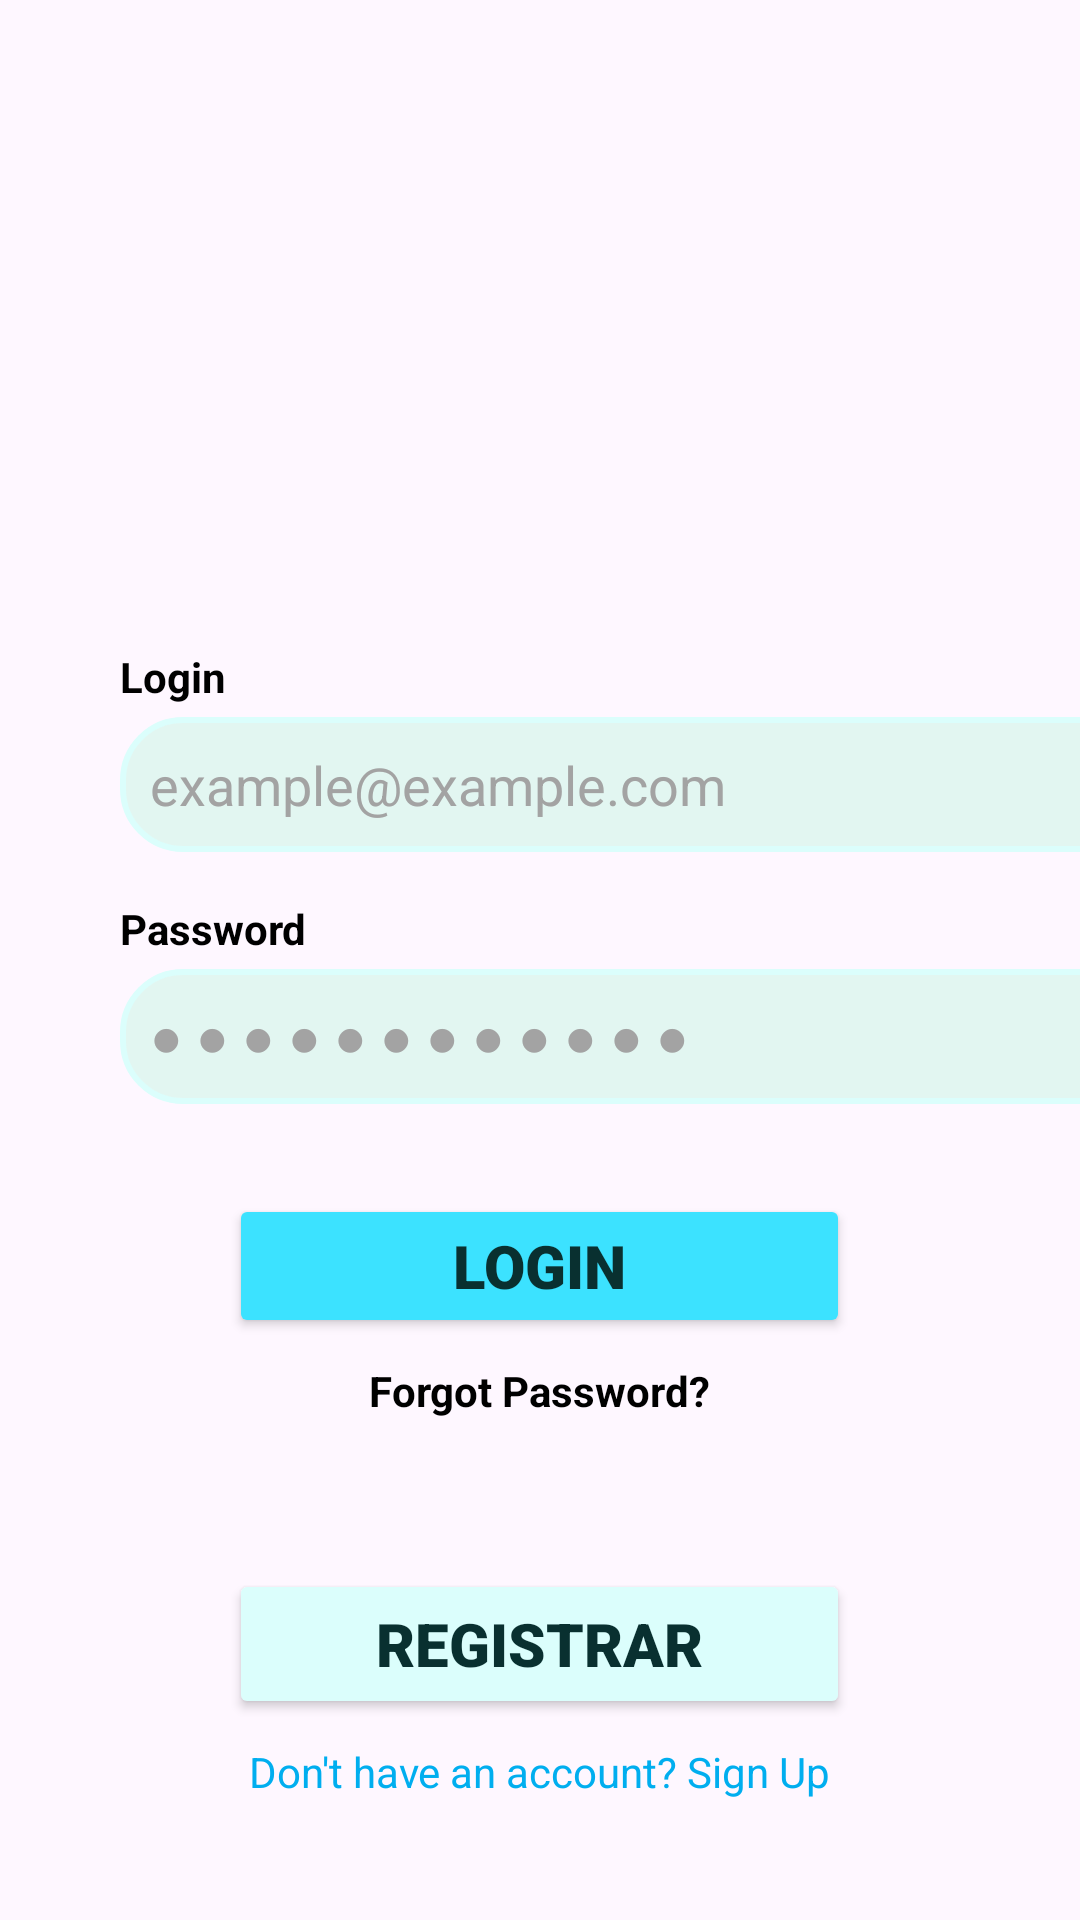

Write the Android layout XML for this screen, with the resource values it uses.
<!-- AndroidManifest.xml: application theme Theme.FinControlApp -->
<!-- res/layout/login_content.xml -->
<?xml version="1.0" encoding="utf-8"?>
<FrameLayout xmlns:android="http://schemas.android.com/apk/res/android"
    xmlns:tools="http://schemas.android.com/tools"
    android:layout_width="match_parent"
    android:layout_height="match_parent"
    xmlns:app="http://schemas.android.com/apk/res-auto"
    >

    
    <ScrollView
        android:layout_width="match_parent"
        android:layout_height="match_parent"
        android:layout_marginTop="200dp"
        android:fillViewport="true">

        <LinearLayout
            android:layout_width="match_parent"
            android:layout_height="wrap_content"
            android:orientation="vertical"
            android:gravity="left"
            android:paddingBottom="20dp">

            <TextView
                android:layout_width="wrap_content"
                android:layout_height="wrap_content"
                android:text="@string/field_login_text"
                android:textSize="14sp"
                android:textColor="#000000"
                android:layout_marginTop="16dp"
                android:textStyle="bold"
                android:paddingLeft="40dp"/>

            <EditText
                android:id="@+id/login_text"
                android:layout_width="350dp"
                android:layout_height="45dp"
                android:background="@drawable/field_login"
                android:hint="@string/hint_email_text"
                android:padding="10dp"
                android:layout_marginTop="4dp"
                android:layout_marginHorizontal="40dp"
                android:textColorHint="@color/hint_field_text"
                android:textColor="@color/black_app" />

            

            <TextView
                android:layout_width="wrap_content"
                android:layout_height="wrap_content"
                android:text="@string/field_password_text"
                android:textSize="14sp"
                android:textColor="#000000"
                android:layout_marginTop="16dp"
                android:textStyle="bold"
                android:paddingLeft="40dp"/>

            <EditText
                android:id="@+id/password_text"
                android:gravity="left"
                android:layout_width="350dp"
                android:layout_height="45dp"
                android:background="@drawable/field_login"
                android:hint="@string/hint_password"
                android:padding="10dp"
                android:layout_marginTop="4dp"
                android:layout_marginHorizontal="40dp"
                android:inputType="textPassword"
                android:textColorHint="@color/hint_field_text"
                android:textColor="@color/black_app"
                tools:ignore="TextFields"/>

        <LinearLayout
            android:layout_width="match_parent"
            android:layout_height="wrap_content"
            android:orientation="vertical"
            android:gravity="center"
            android:paddingBottom="20dp">

                
                <Button
                    android:id="@+id/btn_login"
                    android:layout_width="207dp"
                    android:layout_height="48dp"
                    android:text="@string/btn_login"
                    android:fontFamily="sans-serif-black"
                    android:textSize="20sp"
                    android:backgroundTint="@color/main_dark_blue"
                    android:textColor="@color/btn_black"
                    android:layout_marginTop="30dp"/>

                
                <TextView
                    android:id="@+id/forgot_password_text"
                    android:layout_width="wrap_content"
                    android:layout_height="wrap_content"
                    android:text="@string/btn_forgot_password"
                    android:textSize="14sp"
                    android:textColor="#000000"
                    android:layout_marginTop="8dp"
                    android:textStyle="bold"/>

                <LinearLayout
                    android:layout_width="match_parent"
                    android:layout_height="wrap_content"
                    android:orientation="vertical"
                    android:gravity="center"
                    android:layout_marginTop="50dp">

                    <Button
                        android:id="@+id/btn_register"
                        android:layout_width="207dp"
                        android:layout_height="50dp"
                        android:text="@string/btn_register"
                        android:fontFamily="sans-serif-black"
                        android:textSize="20sp"
                        android:backgroundTint="@color/light_blue"
                        android:textColor="@color/btn_black"
                        android:gravity="center"/>

                    
                    <TextView
                        android:layout_width="wrap_content"
                        android:layout_height="wrap_content"
                        android:text="Don't have an account? Sign Up"
                        android:textSize="14sp"
                        android:textColor="#00AEEF"
                        android:layout_marginTop="8dp"/>
                </LinearLayout>
            </LinearLayout>
        </LinearLayout>
    </ScrollView>

</FrameLayout>
<!-- resources referenced by this layout -->
<resources>
  <color name="black_app">#4B4544</color>
  <color name="btn_black">#093030</color>
  <color name="hint_field_text">#A3A3A3</color>
  <color name="light_blue">#DBFEFC</color>
  <color name="main_dark_blue">#3CE2FF</color>
  <!-- drawable field_login (drawable) -->
  <?xml version="1.0" encoding="utf-8"?>
  <shape xmlns:android="http://schemas.android.com/apk/res/android" android:shape="rectangle">
      <solid android:color="#E2F6F1"/>
      <corners android:radius="20dp"/>
      <stroke android:width="2dp" android:color="@color/light_blue"/>
  </shape>
  <string name="btn_forgot_password">Forgot Password?</string>
  <string name="btn_login">Login</string>
  <string name="btn_register">Registrar</string>
  <string name="field_login_text">Login</string>
  <string name="field_password_text">Password</string>
  <string name="hint_email_text">example@example.com</string>
  <string name="hint_password">● ● ● ● ● ● ● ● ● ● ● ●</string>
  <style name="Theme.FinControlApp" parent="Base.Theme.FinControlApp" />
  <style name="Base.Theme.FinControlApp" parent="Theme.Material3.DayNight.NoActionBar">
          
          
      </style>
</resources>
